Run: headless pygame with SDL's dummy video driver; simulated clock (each Clock.tick advances the game by its frame time, no real sleeping); random seed 0; keys injected as events and as key.get_pressed() state; no mouse input.
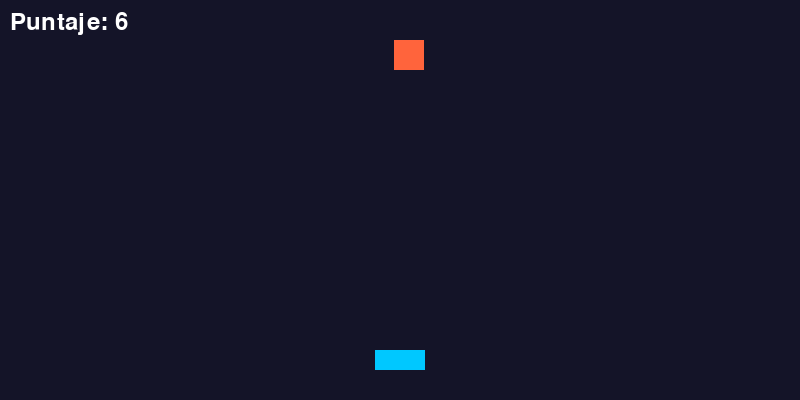
Frame 1 of 4 · flips 1–60 · no input
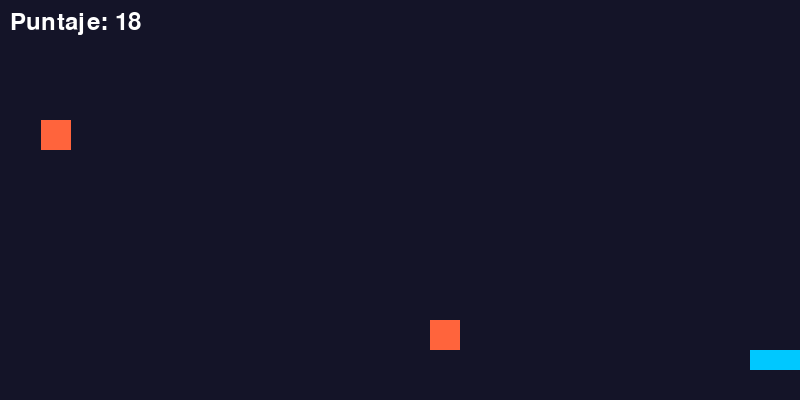
Frame 2 of 4 · flips 61–180 · tapped SPACE, RETURN · held RIGHT (→), D
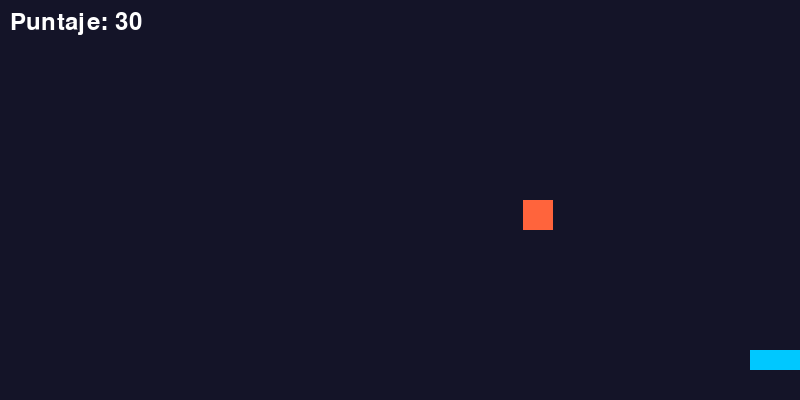
Frame 3 of 4 · flips 181–300 · held DOWN (↓), S
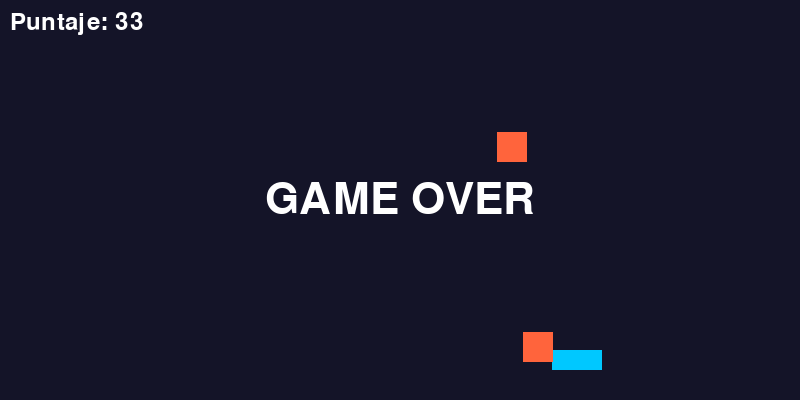
Frame 4 of 4 · flips 301–420 · held LEFT (←), A, UP (↑), W

The pygame program that drew these frames:

"""
SOLUCIÓN COMPLETA: Esquiva los Meteoritos
"""
import pygame
import random
import sys

pygame.init()

ANCHO, ALTO = 800, 400
pantalla = pygame.display.set_mode((ANCHO, ALTO))
pygame.display.set_caption("Esquiva los Meteoritos")
reloj = pygame.time.Clock()
FPS = 60

COLOR_FONDO = (20, 20, 40)
COLOR_JUGADOR = (0, 200, 255)
COLOR_METEORITO = (255, 100, 60)
COLOR_TEXTO = (255, 255, 255)

fuente = pygame.font.SysFont(None, 36)
fuente_grande = pygame.font.SysFont(None, 64)

JUGADOR_ANCHO, JUGADOR_ALTO = 50, 20
jugador_x = ANCHO // 2 - JUGADOR_ANCHO // 2
jugador_y = ALTO - 50
VELOCIDAD_JUGADOR = 6

meteoritos = []
METEORITO_TAM = 30
VELOCIDAD_METEORITO = 4
INTERVALO_APARICION = 800
ultimo_spawn = pygame.time.get_ticks()

puntaje = 0
juego_terminado = False

corriendo = True
while corriendo:
    for evento in pygame.event.get():
        if evento.type == pygame.QUIT:
            corriendo = False

    teclas = pygame.key.get_pressed()

    if not juego_terminado:
        if teclas[pygame.K_LEFT] or teclas[pygame.K_a]:
            jugador_x -= VELOCIDAD_JUGADOR
        if teclas[pygame.K_RIGHT] or teclas[pygame.K_d]:
            jugador_x += VELOCIDAD_JUGADOR
        jugador_x = max(0, min(jugador_x, ANCHO - JUGADOR_ANCHO))

        tiempo_actual = pygame.time.get_ticks()
        if tiempo_actual - ultimo_spawn >= INTERVALO_APARICION:
            x = random.randint(0, ANCHO - METEORITO_TAM)
            meteoritos.append(pygame.Rect(x, 0, METEORITO_TAM, METEORITO_TAM))
            ultimo_spawn = tiempo_actual

        for meteorito in meteoritos:
            meteorito.y += VELOCIDAD_METEORITO
        meteoritos = [m for m in meteoritos if m.y < ALTO]

        puntaje += 1

    jugador_rect = pygame.Rect(jugador_x, jugador_y, JUGADOR_ANCHO, JUGADOR_ALTO)

    for meteorito in meteoritos:
        if jugador_rect.colliderect(meteorito):
            juego_terminado = True

    pantalla.fill(COLOR_FONDO)
    pygame.draw.rect(pantalla, COLOR_JUGADOR, jugador_rect)
    for meteorito in meteoritos:
        pygame.draw.rect(pantalla, COLOR_METEORITO, meteorito)

    texto_puntaje = fuente.render(f"Puntaje: {puntaje // 10}", True, COLOR_TEXTO)
    pantalla.blit(texto_puntaje, (10, 10))

    if juego_terminado:
        texto_gameover = fuente_grande.render("GAME OVER", True, COLOR_TEXTO)
        rect_texto = texto_gameover.get_rect(center=(ANCHO // 2, ALTO // 2))
        pantalla.blit(texto_gameover, rect_texto)

    pygame.display.flip()
    reloj.tick(FPS)

pygame.quit()
sys.exit()
